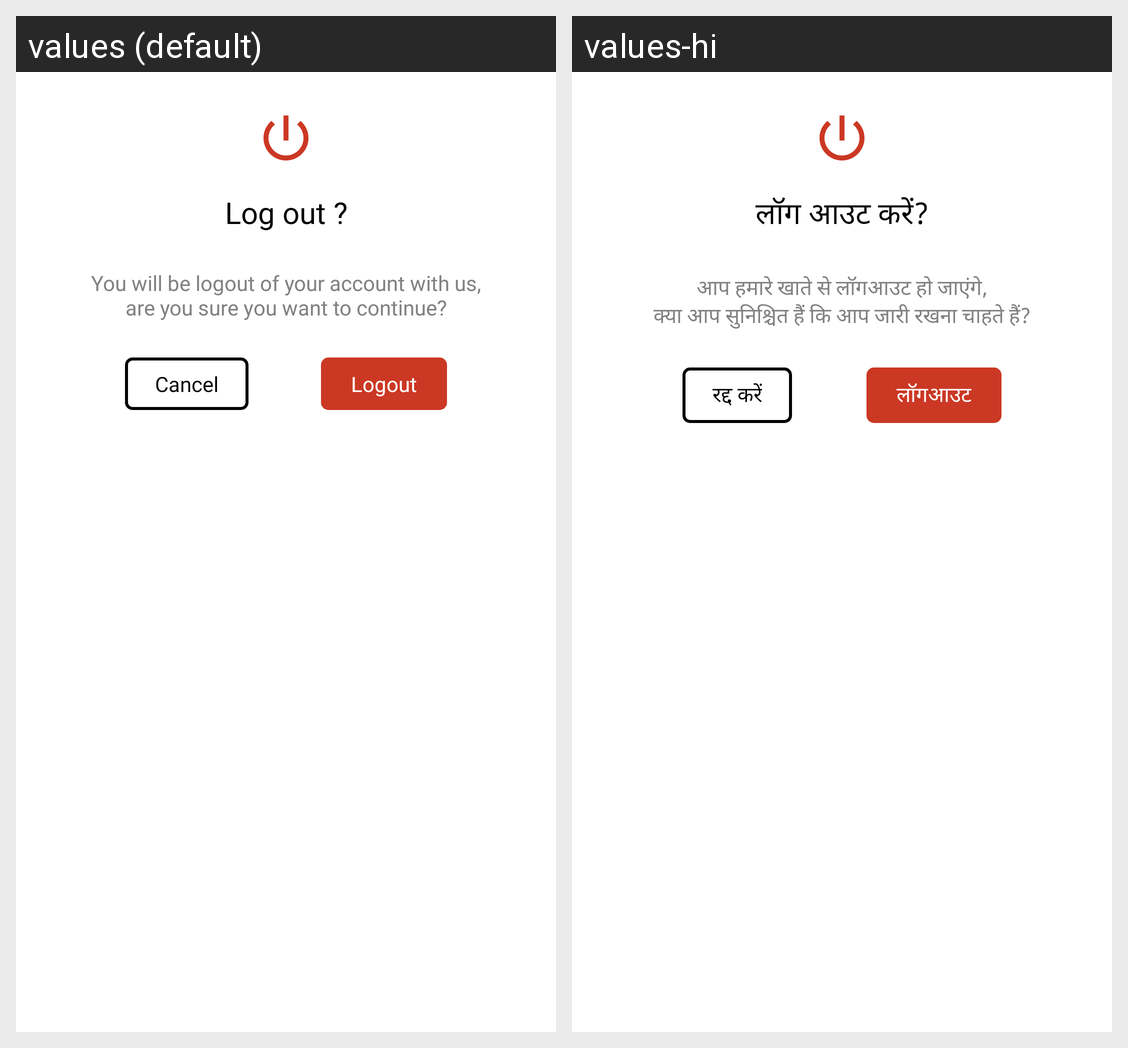

For this localized Android screen grid, give each drawn string resource with its value in every locale shown.
Android screen res/layout/logout_dialog.xml rendered under 2 locales, left to right: values (default), values-hi. Device: Nexus 5 (rendered at 1080×1920; each locale shown at half size, 540×960, under a caption strip naming it); theme Theme.MaterialComponents.DayNight.NoActionBar.
Strings drawn on this screen, with the default value and each locale's value (text and hints the layout hard-codes, and strings that could not be matched under every locale, appear in the picture but are not listed):

log_out
  values: Log out ?
  values-hi: लॉग आउट करें?

you_will_be_logout
  values: You will be logout of your account with us,
      are you sure you want to continue?
  values-hi: आप हमारे खाते से लॉगआउट हो जाएंगे,
      क्या आप सुनिश्चित हैं कि आप जारी रखना चाहते हैं?

cancel
  values: Cancel
  values-hi: रद्द करें

logout
  values: Logout
  values-hi: लॉगआउट
